Dataset: Match (GitHub, ROMOHHR/LeatherTextureMatcher). Classes: leather texture B 1, leather texture B 2, leather texture B 3, leather texture B 4, leather texture M 1, leather texture M 10, leather texture M 2, leather texture M 3, leather texture M 4, leather texture M 5, leather texture M 6, leather texture M 7, leather texture M 8, leather texture M 9, leather texture S 1, leather texture S 10, leather texture S 11, leather texture S 12, leather texture S 13, leather texture S 14, leather texture S 15, leather texture S 16, leather texture S 17, leather texture S 18, leather texture S 19, leather texture S 2, leather texture S 20, leather texture S 21, leather texture S 22, leather texture S 23, leather texture S 24, leather texture S 25, leather texture S 26, leather texture S 3, leather texture S 4, leather texture S 5, leather texture S 6, leather texture S 7, leather texture S 8, leather texture S 9.

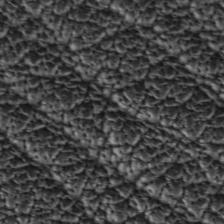
Label: leather texture M 2

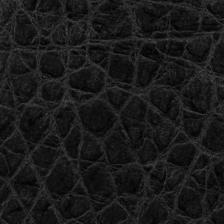
Label: leather texture M 8

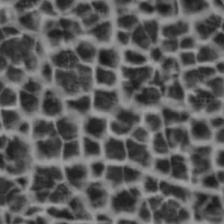
Label: leather texture S 14

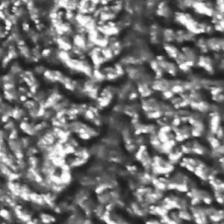
Label: leather texture S 5

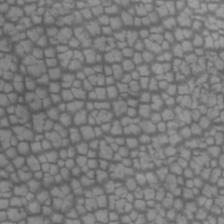
Label: leather texture M 5

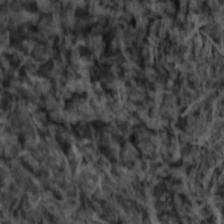
Label: leather texture S 26
